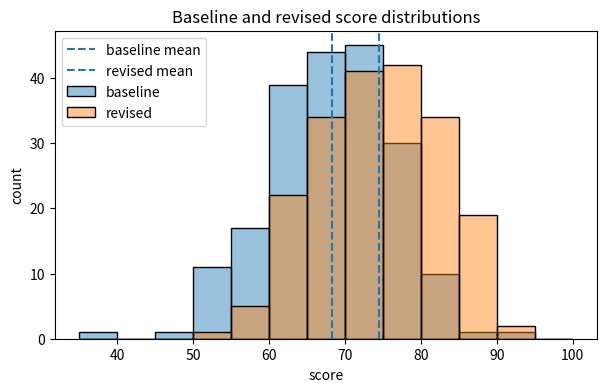

Here is the Python script that generated this plot:
import numpy as np
import matplotlib.pyplot as plt
import seaborn as sns
from matplotlib.colors import to_rgba

def build_comparison():
    SEED = 20260804
    rng = np.random.default_rng(SEED)
    baseline = rng.normal(70, 8, 200)
    revised = rng.normal(74, 8, 200)
    shared_edges = np.linspace(35.0, 100.0, 14)

    fig, ax = plt.subplots(figsize=(7, 4))
    sns.histplot(x=baseline, bins=shared_edges, alpha=0.45,
                 label="baseline", ax=ax)
    sns.histplot(x=revised, bins=shared_edges, alpha=0.45,
                 label="revised", ax=ax)
    ax.axvline(baseline.mean(), linestyle="--", label="baseline mean")
    ax.axvline(revised.mean(), linestyle="--", label="revised mean")
    ax.set_title("Baseline and revised score distributions")
    ax.set_xlabel("score")
    ax.set_ylabel("count")
    ax.legend()
    return fig, ax, baseline, revised, shared_edges

histplot_calls = []
_original_histplot = sns.histplot
_original_show = plt.show

def _record_histplot(*args, **kwargs):
    histplot_calls.append((args, kwargs.copy()))
    return _original_histplot(*args, **kwargs)

def _forbid_show(*args, **kwargs):
    raise AssertionError("build_comparison must not call plt.show()")

sns.histplot = _record_histplot
plt.show = _forbid_show
try:
    fig, ax, baseline, revised, shared_edges = build_comparison()
finally:
    sns.histplot = _original_histplot
    plt.show = _original_show

mean_baseline = float(baseline.mean())
mean_revised = float(revised.mean())
mean_shift = float(mean_revised - mean_baseline)

expected_rng = np.random.default_rng(20260804)
expected_baseline = expected_rng.normal(70, 8, 200)
expected_revised = expected_rng.normal(74, 8, 200)
expected_edges = np.linspace(35.0, 100.0, 14)

assert isinstance(mean_baseline, float) and isinstance(mean_revised, float)
assert isinstance(mean_shift, float)
assert np.array_equal(baseline, expected_baseline)
assert np.array_equal(revised, expected_revised)
assert np.array_equal(shared_edges, expected_edges)
assert shared_edges[0] <= min(baseline.min(), revised.min())
assert shared_edges[-1] >= max(baseline.max(), revised.max())
assert len(histplot_calls) == 2
for (call_args, call_kwargs), values, label in zip(
        histplot_calls, (baseline, revised), ("baseline", "revised")):
    assert call_args == ()
    required_kwargs = {"x", "bins", "alpha", "label", "ax"}
    assert required_kwargs <= set(call_kwargs)
    assert call_kwargs["x"] is values
    assert call_kwargs["bins"] is shared_edges
    assert call_kwargs["alpha"] == 0.45
    assert call_kwargs["label"] == label
    assert call_kwargs["ax"] is ax
assert ax.get_title() == "Baseline and revised score distributions"
assert ax.get_xlabel() == "score" and ax.get_ylabel() == "count"
assert np.allclose(fig.get_size_inches(), (7, 4), atol=1e-12, rtol=0)
assert np.allclose(mean_baseline, baseline.mean(), atol=1e-12, rtol=0)
assert np.allclose(mean_revised, revised.mean(), atol=1e-12, rtol=0)
assert np.allclose(mean_shift, mean_revised - mean_baseline, atol=1e-12, rtol=0)
expected_baseline_counts, _ = np.histogram(baseline, bins=shared_edges)
expected_revised_counts, _ = np.histogram(revised, bins=shared_edges)
patch_heights = np.array([patch.get_height() for patch in ax.patches])
n_bins = len(shared_edges) - 1
assert patch_heights.shape == (2 * n_bins,)
drawn_baseline_counts = patch_heights[:n_bins]
drawn_revised_counts = patch_heights[n_bins:]

def _effective_alpha(artist):
    explicit_alpha = artist.get_alpha()
    if explicit_alpha is not None:
        return float(explicit_alpha)
    color_alphas = []
    for accessor in ("get_facecolor", "get_edgecolor"):
        if hasattr(artist, accessor):
            colors = np.asarray(getattr(artist, accessor)())
            if colors.size:
                color_alphas.extend(np.atleast_2d(colors)[:, -1].tolist())
    if hasattr(artist, "get_color"):
        color_alphas.append(to_rgba(artist.get_color())[3])
    return max(color_alphas, default=1.0)

assert np.array_equal(drawn_baseline_counts, expected_baseline_counts)
assert np.array_equal(drawn_revised_counts, expected_revised_counts)
assert expected_baseline_counts.sum() == len(baseline)
assert expected_revised_counts.sum() == len(revised)
for group_patches in (ax.patches[:n_bins], ax.patches[n_bins:]):
    assert all(patch.get_visible() and _effective_alpha(patch) > 0 for patch in group_patches)
    assert np.allclose([patch.get_x() for patch in group_patches], shared_edges[:-1], atol=1e-12, rtol=0)
    assert np.allclose([patch.get_width() for patch in group_patches], np.diff(shared_edges), atol=1e-12, rtol=0)
    assert np.allclose([patch.get_facecolor()[3] for patch in group_patches], 0.45, atol=1e-12, rtol=0)
assert len(ax.lines) == 2
mean_lines = {line.get_label(): line for line in ax.lines}
assert set(mean_lines) == {"baseline mean", "revised mean"}
for label, expected_mean in (("baseline mean", mean_baseline), ("revised mean", mean_revised)):
    line = mean_lines[label]
    assert line.get_visible() and _effective_alpha(line) > 0
    assert line.get_linestyle() == "--"
    assert np.allclose(line.get_xdata(), expected_mean, atol=1e-12, rtol=0)
legend_text = [item.get_text() for item in ax.get_legend().get_texts()]
assert set(legend_text) == {"baseline", "revised", "baseline mean", "revised mean"}
legend = ax.get_legend()
legend_handles = legend.legend_handles
assert legend.get_visible() and len(legend_handles) == 4
assert all(handle.get_visible() and _effective_alpha(handle) > 0 for handle in legend_handles)
assert all(item.get_visible() and _effective_alpha(item) > 0 for item in legend.get_texts())
plt.close(fig)
